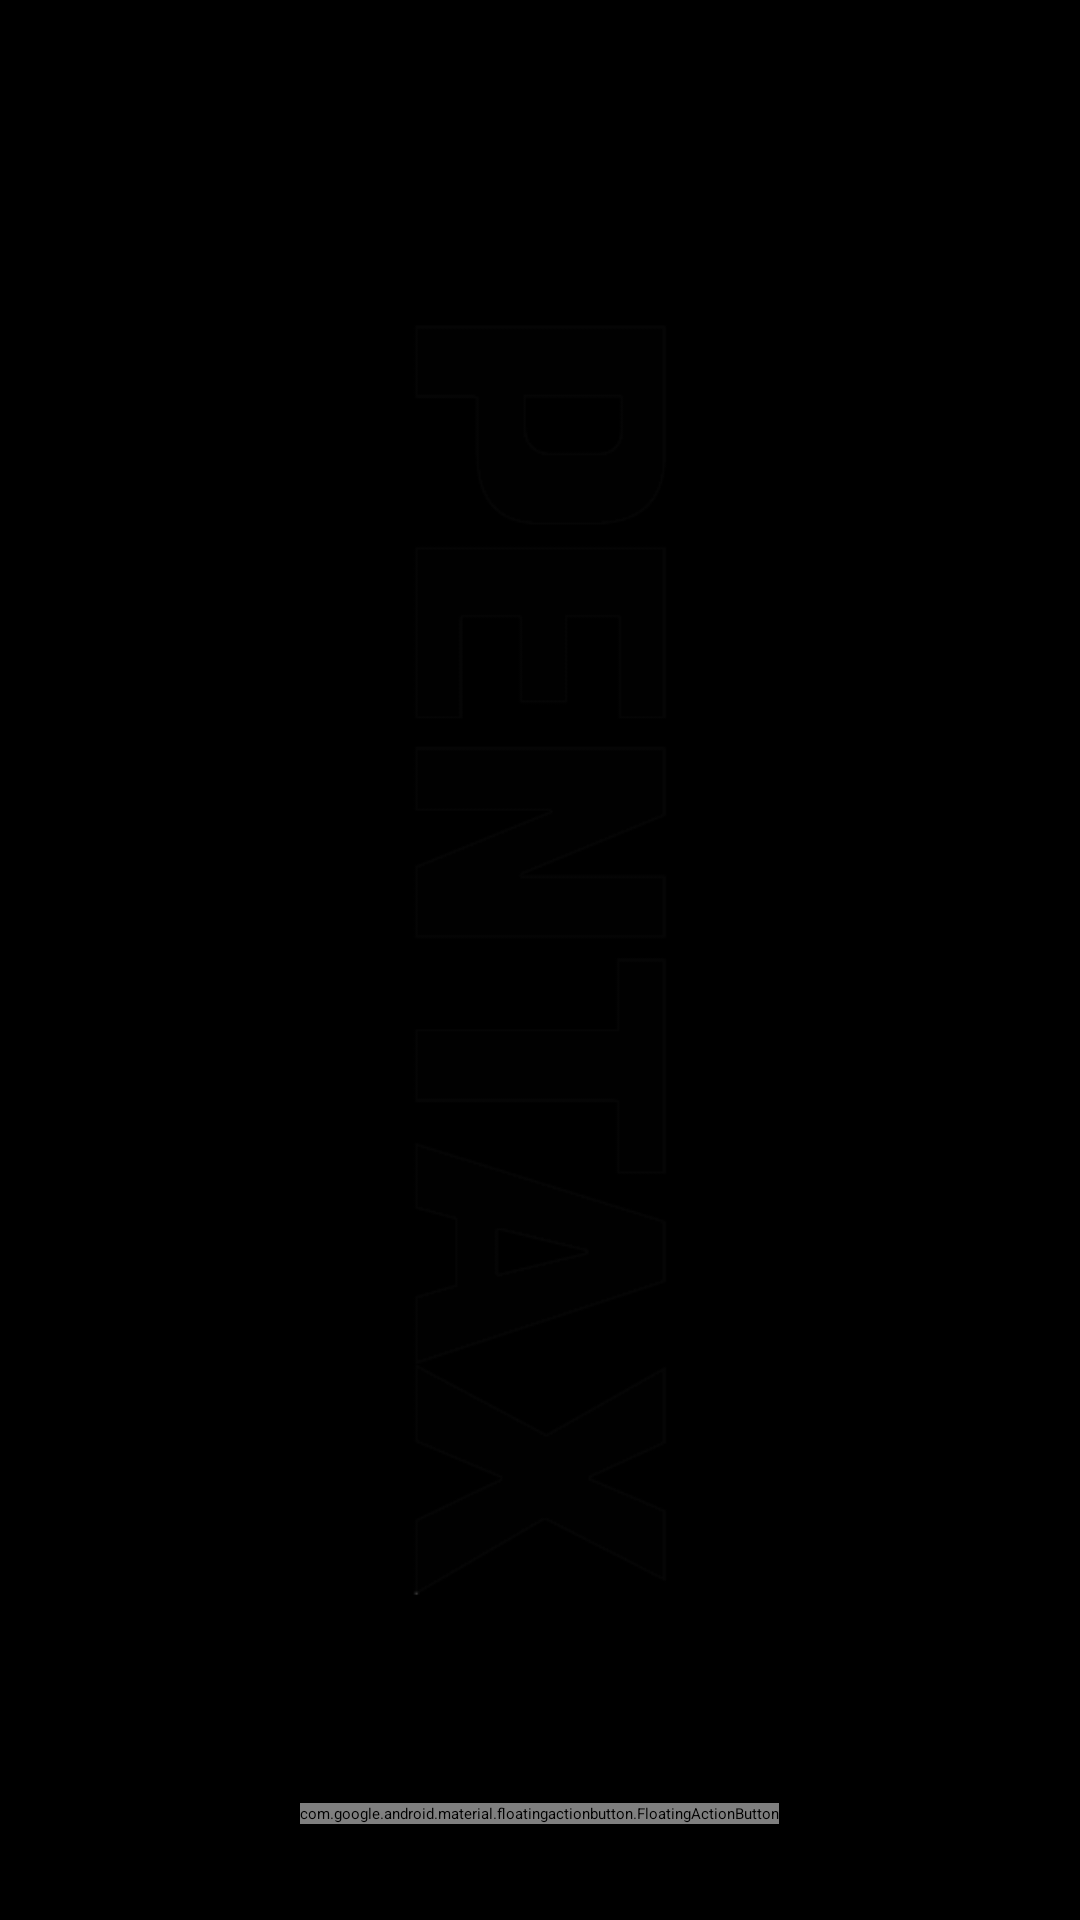

Here is an Android app screen rendered from its layout file. Give the layout XML and the strings, colors and styles it references.
<!-- AndroidManifest.xml: application theme AppThemeDark -->
<!-- res/layout/fragment_camera.xml -->
<?xml version="1.0" encoding="utf-8"?>
<FrameLayout xmlns:android="http://schemas.android.com/apk/res/android"
    xmlns:app="http://schemas.android.com/apk/res-auto"
    xmlns:tools="http://schemas.android.com/tools"
    android:layout_width="match_parent"
    android:layout_height="match_parent"
    android:background="@drawable/background"
    android:orientation="vertical"
    tools:context=".ui.camera.CameraFragment">


    <ImageView
        android:id="@+id/liveImageView"
        android:layout_width="match_parent"
        android:layout_height="match_parent"
        android:layout_gravity="top"
        android:scaleType="fitStart" />

    <FrameLayout
        android:layout_width="match_parent"
        android:layout_height="wrap_content"
        android:layout_gravity="bottom"
        android:background="@color/translucent"
        android:minHeight="?attr/actionBarSize"
        android:orientation="horizontal"
        android:theme="?attr/actionBarTheme">

        <SeekBar
            android:id="@+id/xvSeekBar"
            style="@style/Widget.AppCompat.SeekBar.Discrete"
            android:layout_width="match_parent"
            android:layout_height="wrap_content"
            android:layout_gravity="top"
            android:max="10"
            android:progress="5"
            android:progressDrawable="@android:color/transparent" />

        <FrameLayout
            android:layout_width="match_parent"
            android:layout_height="wrap_content"
            android:layout_gravity="bottom"
            android:background="@color/translucent"
            android:minHeight="?attr/actionBarSize"
            android:orientation="horizontal"
            android:paddingTop="@dimen/margin_large"
            android:paddingBottom="@dimen/margin_large"
            android:theme="?attr/actionBarTheme">


            <com.google.android.material.floatingactionbutton.FloatingActionButton
                android:id="@+id/shutterActionButton"
                android:layout_width="wrap_content"
                android:layout_height="wrap_content"
                android:layout_gravity="center"
                android:clickable="true"
                android:src="@mipmap/ic_launcher_circle" />

            <TextView
                android:id="@+id/exposureModeBtn"
                android:layout_width="wrap_content"
                android:layout_height="wrap_content"
                android:layout_marginLeft="@dimen/margin_large"
                android:backgroundTint="@color/translucent"
                android:text="--" />

            <TextView
                android:id="@+id/exposureCompensationBtn"
                android:layout_width="wrap_content"
                android:layout_height="wrap_content"
                android:layout_gravity="right"
                android:layout_marginRight="@dimen/margin_large"
                android:backgroundTint="@color/translucent"
                android:text="--" />

        </FrameLayout>

    </FrameLayout>


</FrameLayout>
<!-- resources referenced by this layout -->
<resources>
  <dimen name="margin_large">32dp</dimen>
  <!-- drawable background: png bitmap (drawable, 4187 bytes) -->
  <!-- mipmap ic_launcher_circle: png bitmap (mipmap-hdpi, 7350 bytes) -->
  <style name="AppThemeDark" parent="android:Theme" />
</resources>
